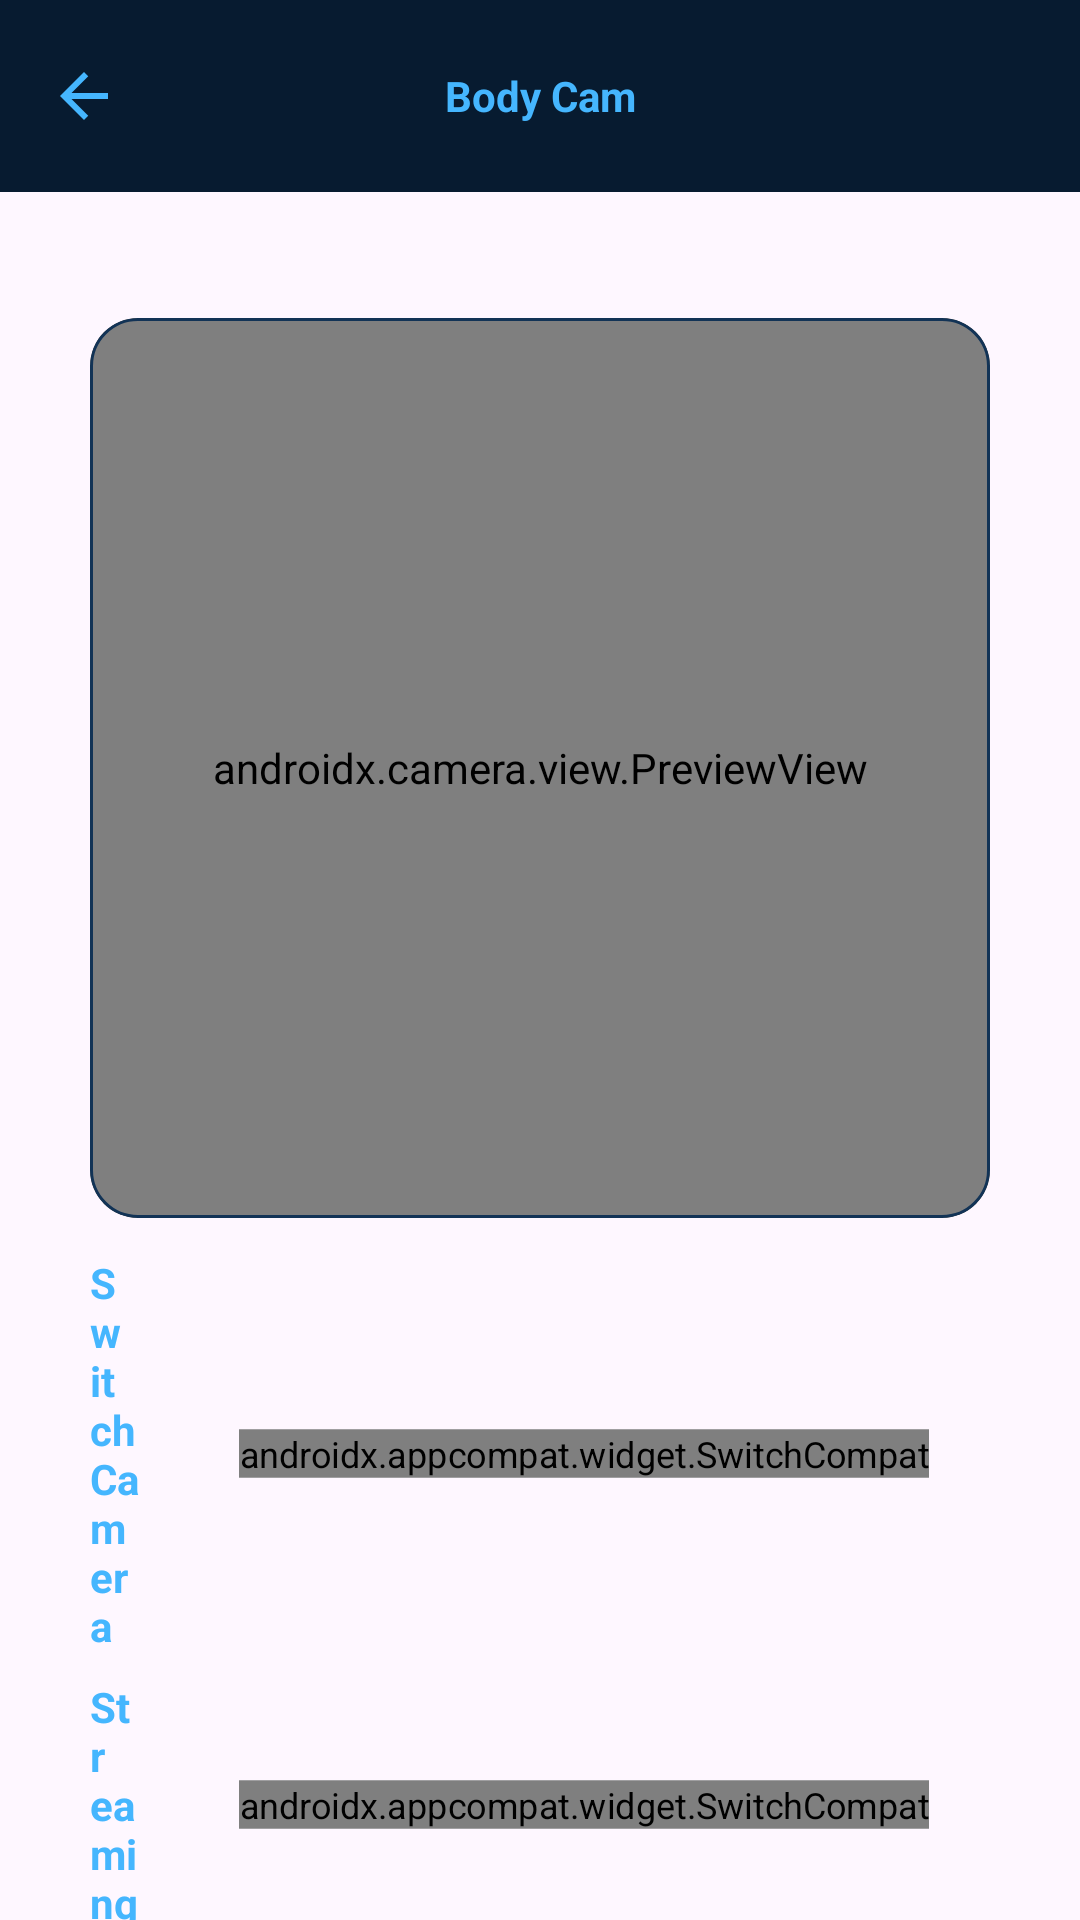

Layout XML and referenced resources for this Android screen:
<!-- AndroidManifest.xml: application theme Theme.TrackPersonal -->
<!-- res/layout/activity_body_cam.xml -->
<?xml version="1.0" encoding="utf-8"?>
<androidx.coordinatorlayout.widget.CoordinatorLayout
    xmlns:android="http://schemas.android.com/apk/res/android"
    xmlns:app="http://schemas.android.com/apk/res-auto"
    android:id="@+id/root"
    android:layout_width="match_parent"
    android:layout_height="match_parent"
    android:fitsSystemWindows="true">

    <com.google.android.material.appbar.AppBarLayout
        android:id="@+id/appbar"
        android:layout_width="match_parent"
        android:layout_height="wrap_content"
        android:fitsSystemWindows="true">

        <com.google.android.material.appbar.MaterialToolbar
            android:id="@+id/toolbar"
            android:layout_width="match_parent"
            android:layout_height="?attr/actionBarSize"
            android:background="@color/deep_blue"
            android:theme="@style/ThemeOverlay.AppCompat.Dark.ActionBar"
            app:navigationIcon="@drawable/ic_arrow_back">

            <TextView
                android:id="@+id/tvTitle"
                android:layout_width="wrap_content"
                android:layout_height="wrap_content"
                android:layout_gravity="center"
                android:text="Body Cam"
                android:textStyle="bold"
                android:textColor="@color/primary_cyan"/>
        </com.google.android.material.appbar.MaterialToolbar>
    </com.google.android.material.appbar.AppBarLayout>

    <androidx.core.widget.NestedScrollView
        android:layout_width="match_parent"
        android:layout_height="match_parent"
        android:clipToPadding="false"
        android:fitsSystemWindows="true"
        app:layout_behavior="@string/appbar_scrolling_view_behavior">

        <LinearLayout
            android:layout_width="match_parent"
            android:layout_height="wrap_content"
            android:orientation="vertical"
            android:padding="@dimen/screen_padding">

            <com.google.android.material.card.MaterialCardView
                android:id="@+id/cameraCard"
                android:layout_width="match_parent"
                android:layout_height="wrap_content"
                android:layout_marginTop="12dp"
                app:cardBackgroundColor="@android:color/black"
                app:cardCornerRadius="16dp"
                app:strokeColor="@color/deep_blue_700"
                app:strokeWidth="1dp">

                <androidx.constraintlayout.widget.ConstraintLayout
                    android:layout_width="match_parent"
                    android:layout_height="wrap_content"
                    android:minHeight="220dp">

                    <androidx.camera.view.PreviewView
                        android:id="@+id/previewView"
                        android:layout_width="0dp"
                        android:layout_height="0dp"
                        app:layout_constraintTop_toTopOf="parent"
                        app:layout_constraintBottom_toBottomOf="parent"
                        app:layout_constraintStart_toStartOf="parent"
                        app:layout_constraintEnd_toEndOf="parent"
                        app:layout_constraintDimensionRatio="1:1"
                        app:scaleType="fitCenter"/>
                </androidx.constraintlayout.widget.ConstraintLayout>
            </com.google.android.material.card.MaterialCardView>

            
            <LinearLayout
                android:id="@+id/switchRow"
                android:layout_width="match_parent"
                android:layout_height="wrap_content"
                android:orientation="horizontal"
                android:gravity="end|center_vertical"
                android:paddingTop="12dp">

                <TextView
                    android:id="@+id/tvSwitchLabel"
                    android:layout_width="0dp"
                    android:layout_height="wrap_content"
                    android:layout_weight="1"
                    android:text="Switch Camera"
                    android:textSize="14sp"
                    android:textStyle="bold"
                    style="@style/TextColor"/>

                <androidx.appcompat.widget.SwitchCompat
                    android:id="@+id/switchCamera"
                    android:layout_width="wrap_content"
                    android:layout_height="wrap_content"
                    android:layout_marginStart="12dp"
                    android:scaleX="0.85"
                    android:scaleY="0.85"
                    android:thumb="@drawable/thumb"
                    app:track="@drawable/track" />
            </LinearLayout>

            
            <LinearLayout
                android:id="@+id/streamRow"
                android:layout_width="match_parent"
                android:layout_height="wrap_content"
                android:orientation="horizontal"
                android:gravity="end|center_vertical"
                android:paddingTop="8dp">

                <TextView
                    android:id="@+id/tvStreamLabel"
                    android:layout_width="0dp"
                    android:layout_height="wrap_content"
                    android:layout_weight="1"
                    android:text="Streaming"
                    android:textSize="14sp"
                    android:textStyle="bold"
                    style="@style/TextColor"/>

                <androidx.appcompat.widget.SwitchCompat
                    android:id="@+id/switchStream"
                    android:layout_width="wrap_content"
                    android:layout_height="wrap_content"
                    android:layout_marginStart="12dp"
                    android:scaleX="0.85"
                    android:scaleY="0.85"
                    android:thumb="@drawable/thumb"
                    app:track="@drawable/track" />
            </LinearLayout>

        </LinearLayout>
    </androidx.core.widget.NestedScrollView>
</androidx.coordinatorlayout.widget.CoordinatorLayout>
<!-- resources referenced by this layout -->
<resources>
  <color name="deep_blue">#071B30</color>
  <color name="deep_blue_700">#123356</color>
  <color name="primary_cyan">#45B6FE</color>
  <dimen name="screen_padding">30dp</dimen>
  <!-- drawable ic_arrow_back (drawable) -->
  <vector xmlns:android="http://schemas.android.com/apk/res/android" android:autoMirrored="true" android:height="24dp" android:tint="#45B6FE" android:viewportHeight="24" android:viewportWidth="24" android:width="24dp">
        
      <path android:fillColor="@android:color/white" android:pathData="M20,11H7.83l5.59,-5.59L12,4l-8,8 8,8 1.41,-1.41L7.83,13H20v-2z"/>
      
  </vector>
  <!-- drawable thumb (drawable) -->
  <?xml version="1.0" encoding="utf-8"?>
  <selector xmlns:android="http://schemas.android.com/apk/res/android">
      <item android:state_checked="true"  android:drawable="@drawable/thumbtrue"/>
      <item android:state_checked="false" android:drawable="@drawable/thumbfalse"/>
  </selector>
  <!-- drawable track (drawable) -->
  <?xml version="1.0" encoding="utf-8"?>
  <selector xmlns:android="http://schemas.android.com/apk/res/android">
  
      
      <item android:state_checked="true">
          <shape android:shape="rectangle">
              <solid android:color="@color/deep_blue_900"/>
              <size android:height="24dp"/>
              <corners android:radius="100dp"/>
          </shape>
      </item>
  
      
      <item android:state_checked="false">
          <shape android:shape="rectangle">
              <solid android:color="@color/primary_cyan"/>
              <size android:height="24dp"/>
              <corners android:radius="100dp"/>
          </shape>
      </item>
  
  </selector>
  <style name="TextColor"><item name="android:textColor">@color/primary_cyan</item></style>
  <style name="Theme.TrackPersonal" parent="Base.Theme.TrackPersonal" />
  <!-- drawable thumbtrue (drawable) -->
  <?xml version="1.0" encoding="utf-8"?>
  <layer-list xmlns:android="http://schemas.android.com/apk/res/android">
      
      <item>
          <shape android:shape="oval">
              <solid android:color="@color/white"/>
              <size android:width="24dp" android:height="24dp"/>
              <stroke android:width="1dp" android:color="@color/deep_blue_900"/>
          </shape>
      </item>
  
      
      <item
          android:drawable="@drawable/ic_nightlight"
          android:left="4dp" android:top="4dp"
          android:right="4dp" android:bottom="4dp"
          android:gravity="center"/>
  </layer-list>
  <!-- drawable thumbfalse (drawable) -->
  <?xml version="1.0" encoding="utf-8"?>
  <layer-list xmlns:android="http://schemas.android.com/apk/res/android">
      
      <item>
          <shape android:shape="oval">
              <solid android:color="@color/white"/>
              <size android:width="24dp" android:height="24dp"/>
              <stroke android:width="1dp" android:color="@color/primary_cyan"/>
          </shape>
      </item>
  
      
      <item
          android:drawable="@drawable/ic_sunny"
          android:left="4dp" android:top="4dp"
          android:right="4dp" android:bottom="4dp"
          android:gravity="center"/>
  </layer-list>
  <color name="deep_blue_900">#0A1A2F</color>
  <style name="Base.Theme.TrackPersonal" parent="Theme.Material3.DayNight.NoActionBar">
          
          <item name="android:statusBarColor">@color/deep_blue_900</item>
          
           <item name="colorPrimary">@color/primary_cyan</item>
          <item name="colorPrimaryVariant">@color/primary_cyan</item>
          <item name="colorOnPrimary">@color/white</item>
          
          <item name="colorSecondary">@color/deep_blue_700</item>
          <item name="colorSecondaryVariant">@color/deep_blue_900</item>
          <item name="colorOnSecondary">@color/black</item>
      </style>
  <color name="white">#FFFFFFFF</color>
  <color name="black">#FF000000</color>
</resources>
